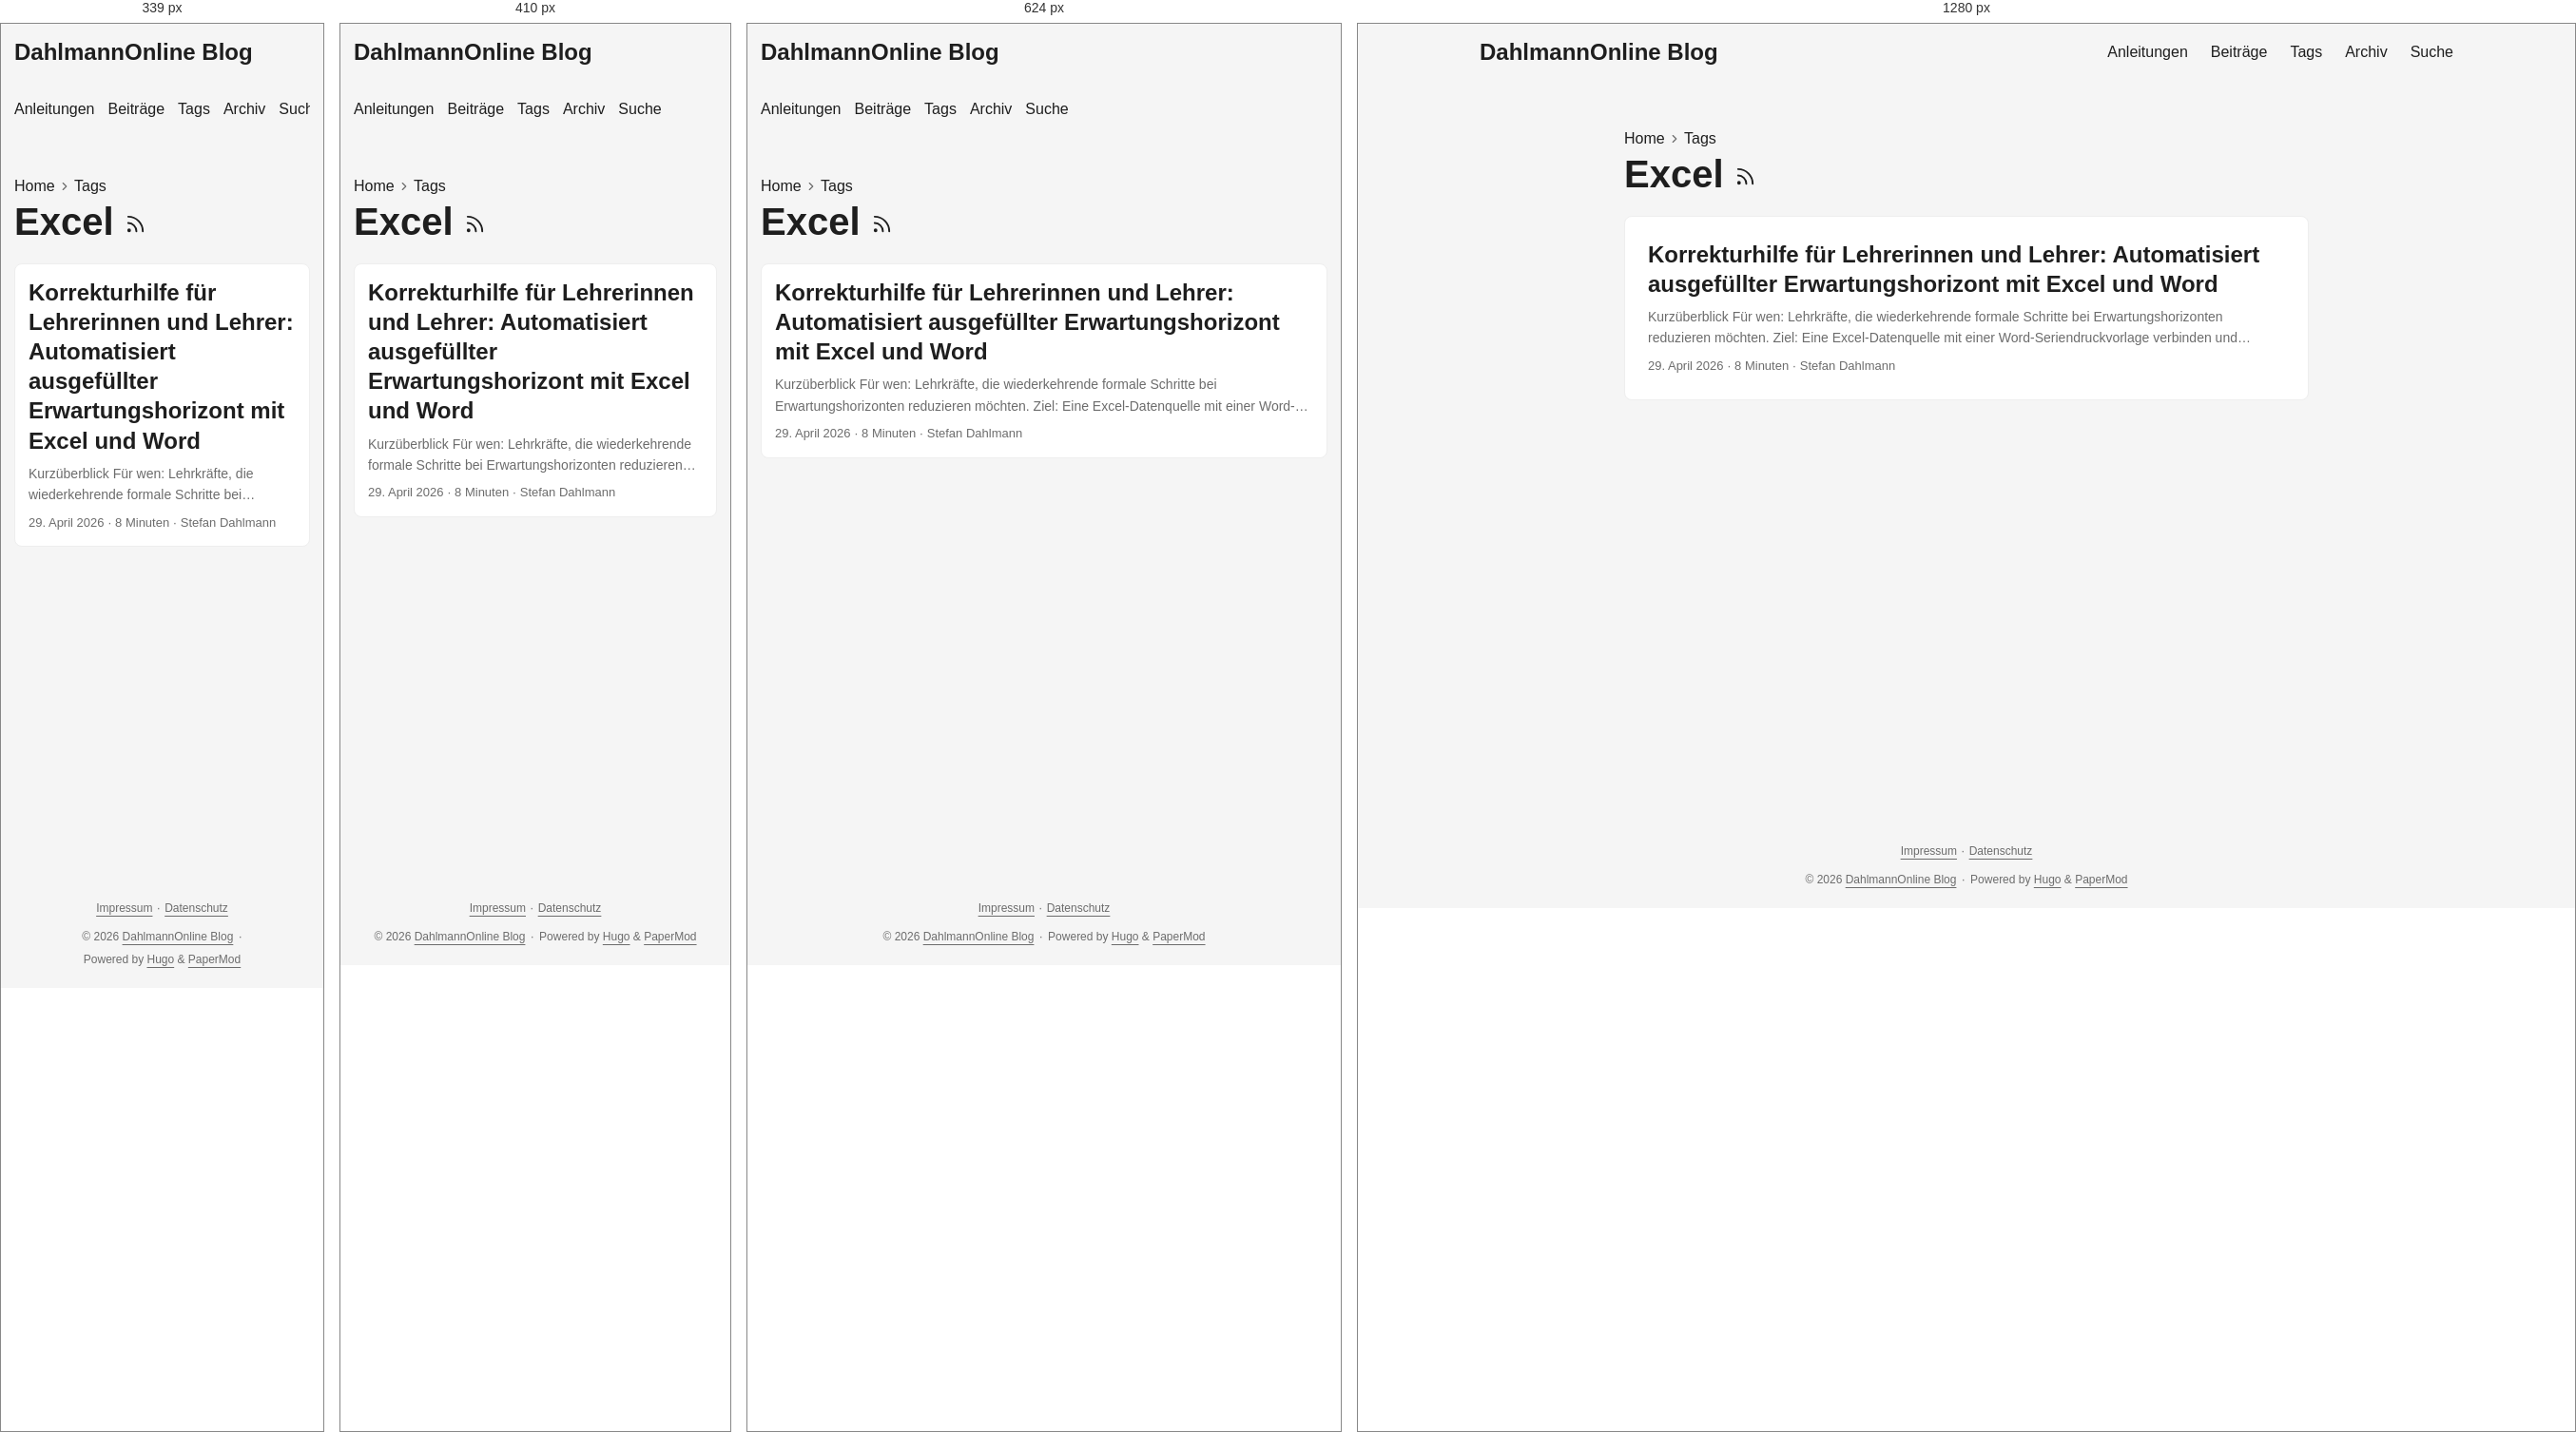
Rendered at 339 px, 410 px, 624 px and 1280 px, left to right.

<!-- file: index.html -->
<!doctype html><html lang=de-DE dir=auto data-theme=auto><head><meta charset=utf-8><meta http-equiv=X-UA-Compatible content="IE=edge"><meta name=viewport content="width=device-width,initial-scale=1,shrink-to-fit=no"><meta name=robots content="index, follow"><title>Excel | DahlmannOnline Blog</title><meta name=keywords content><meta name=description content="Praxisnahe Anleitungen und persönliche Beiträge zu Unterricht, Schul-IT, digitaler Arbeitsorganisation und Open Source."><meta name=author content="Stefan Dahlmann"><link rel=canonical href=https://blog.dahlmannonline.com/tags/excel/><link crossorigin=anonymous href=/assets/css/stylesheet.0b45af2f792fcb1ee5ce42b79edd0a46eb499ca7ac19c5c2a68d2245f5d605e2.css integrity="sha256-C0WvL3kvyx7lzkK3nt0KRutJnKesGcXCpo0iRfXWBeI=" rel="preload stylesheet" as=style><link rel=icon href=https://blog.dahlmannonline.com/favicon.ico><link rel=icon type=image/png sizes=16x16 href=https://blog.dahlmannonline.com/favicon-16x16.png><link rel=icon type=image/png sizes=32x32 href=https://blog.dahlmannonline.com/favicon-32x32.png><link rel=apple-touch-icon href=https://blog.dahlmannonline.com/apple-touch-icon.png><link rel=mask-icon href=https://blog.dahlmannonline.com/safari-pinned-tab.svg><meta name=theme-color content="#2e2e33"><meta name=msapplication-TileColor content="#2e2e33"><link rel=alternate type=application/rss+xml href=https://blog.dahlmannonline.com/tags/excel/index.xml title=rss><link rel=alternate hreflang=de href=https://blog.dahlmannonline.com/tags/excel/><noscript><style>#theme-toggle,.top-link{display:none}</style><style>@media(prefers-color-scheme:dark){:root{--theme:rgb(29, 30, 32);--entry:rgb(46, 46, 51);--primary:rgb(218, 218, 219);--secondary:rgb(155, 156, 157);--tertiary:rgb(65, 66, 68);--content:rgb(196, 196, 197);--code-block-bg:rgb(46, 46, 51);--code-bg:rgb(55, 56, 62);--border:rgb(51, 51, 51);color-scheme:dark}.list{background:var(--theme)}.toc{background:var(--entry)}}</style></noscript><script>localStorage.getItem("pref-theme")==="dark"?document.querySelector("html").dataset.theme="dark":localStorage.getItem("pref-theme")==="light"?document.querySelector("html").dataset.theme="light":window.matchMedia("(prefers-color-scheme: dark)").matches?document.querySelector("html").dataset.theme="dark":document.querySelector("html").dataset.theme="light"</script><meta property="og:url" content="https://blog.dahlmannonline.com/tags/excel/"><meta property="og:site_name" content="DahlmannOnline Blog"><meta property="og:title" content="Excel"><meta property="og:description" content><meta property="og:locale" content="de_DE"><meta property="og:type" content="website"><meta name=twitter:card content="summary"><meta name=twitter:title content="Excel"><meta name=twitter:description content="Praxisnahe Anleitungen und persönliche Beiträge zu Unterricht, Schul-IT, digitaler Arbeitsorganisation und Open Source."></head><body class=list id=top><header class=header><nav class=header-nav><div class=logo><a href=https://blog.dahlmannonline.com/ accesskey=h title="DahlmannOnline Blog (Alt + H)">DahlmannOnline Blog</a><div class=logo-switches><button id=theme-toggle class=theme-toggle accesskey=t title="(Alt + T)" aria-label="Toggle theme">
<svg class="moon" width="18" height="18" viewBox="0 0 24 24" fill="none" stroke="currentColor" stroke-width="2" stroke-linecap="round" stroke-linejoin="round"><path d="M21 12.79A9 9 0 1111.21 3 7 7 0 0021 12.79z"/></svg>
<svg class="sun" width="18" height="18" viewBox="0 0 24 24" fill="none" stroke="currentColor" stroke-width="2" stroke-linecap="round" stroke-linejoin="round"><circle cx="12" cy="12" r="5"/><line x1="12" y1="1" x2="12" y2="3"/><line x1="12" y1="21" x2="12" y2="23"/><line x1="4.22" y1="4.22" x2="5.64" y2="5.64"/><line x1="18.36" y1="18.36" x2="19.78" y2="19.78"/><line x1="1" y1="12" x2="3" y2="12"/><line x1="21" y1="12" x2="23" y2="12"/><line x1="4.22" y1="19.78" x2="5.64" y2="18.36"/><line x1="18.36" y1="5.64" x2="19.78" y2="4.22"/></svg></button></div></div><ul id=menu class=menu><li><a href=https://blog.dahlmannonline.com/anleitungen/ title=Anleitungen><span>Anleitungen</span></a></li><li><a href=https://blog.dahlmannonline.com/posts/ title=Beiträge><span>Beiträge</span></a></li><li><a href=https://blog.dahlmannonline.com/tags/ title=Tags><span>Tags</span></a></li><li><a href=https://blog.dahlmannonline.com/archives/ title=Archiv><span>Archiv</span></a></li><li><a href=https://blog.dahlmannonline.com/suche/ title=Suche><span>Suche</span></a></li></ul></nav></header><main class=main><header class=page-header><nav class=breadcrumbs role=navigation aria-label=Breadcrumb><a href=https://blog.dahlmannonline.com/>Home</a>
<svg viewBox="0 0 24 24" fill="none" stroke="currentColor" stroke-width="2" stroke-linecap="round" stroke-linejoin="round" class="feather feather-chevron-right"><polyline points="9 18 15 12 9 6"/></svg>
<a href=https://blog.dahlmannonline.com/tags/>Tags</a></nav><h1>Excel
<a href=/tags/excel/index.xml title=RSS aria-label=RSS><svg viewBox="0 0 24 24" fill="none" stroke="currentColor" stroke-width="2" stroke-linecap="round" stroke-linejoin="round" height="23"><path d="M4 11a9 9 0 019 9"/><path d="M4 4a16 16 0 0116 16"/><circle cx="5" cy="19" r="1"/></svg></a></h1></header><article class="post-entry tag-entry"><header class=entry-header><h2 class=entry-hint-parent>Korrekturhilfe für Lehrerinnen und Lehrer: Automatisiert ausgefüllter Erwartungshorizont mit Excel und Word</h2></header><div class=entry-content><p>Kurzüberblick Für wen: Lehrkräfte, die wiederkehrende formale Schritte bei Erwartungshorizonten reduzieren möchten. Ziel: Eine Excel-Datenquelle mit einer Word-Seriendruckvorlage verbinden und kontrollierte Einzeldokumente erzeugen. Voraussetzungen und Rechte: Desktopversionen von Excel und Word sowie ein schulisch freigegebener Speicherort für personenbezogene Leistungsdaten. Dauer: Etwa 45–90 Minuten für die erste Vorlage; spätere Durchläufe sind kürzer. Geprüfter Stand: 26.08.2026 mit Microsoft-365-Desktopfunktionen; Menübezeichnungen können je nach Version abweichen. Korrekturen gehören für Lehrerinnen und Lehrer zu den zeitaufwendigsten Aufgaben im Schulalltag. Besonders bei Klassenarbeiten, Klausuren oder Tests mit vielen Schülerinnen und Schülern wiederholen sich viele Arbeitsschritte immer wieder.
...</p></div><footer class=entry-footer><span title='2026-04-29 00:00:00 +0000 UTC'>29. April 2026</span>&nbsp;·&nbsp;<span>8 Minuten</span>&nbsp;·&nbsp;<span>Stefan Dahlmann</span></footer><a class=entry-link aria-label="post link to Korrekturhilfe für Lehrerinnen und Lehrer: Automatisiert ausgefüllter Erwartungshorizont mit Excel und Word" href=https://blog.dahlmannonline.com/posts/korrekturen-schneller-mit-excel/></a></article></main><footer class=footer><nav class=footer-legal aria-label="Rechtliche Informationen"><a href=/impressum/>Impressum</a>
<span aria-hidden=true>· </span><a href=/datenschutz/>Datenschutz</a></nav><span>&copy; 2026 <a href=https://blog.dahlmannonline.com/>DahlmannOnline Blog</a></span>
<span aria-hidden=true>· </span><span>Powered by <a href=https://gohugo.io/ rel="noopener noreferrer" target=_blank>Hugo</a> & <a href=https://github.com/adityatelange/hugo-PaperMod/ rel="noopener noreferrer" target=_blank>PaperMod</a></span></footer><a href=#top id=top-link class="top-link hidden" aria-label="Nach oben" title="Nach oben (Alt + G)" accesskey=g><svg viewBox="0 0 24 24" fill="none" stroke="currentColor" stroke-width="2" stroke-linecap="round" stroke-linejoin="round"><polyline points="17 11 12 6 7 11"/><polyline points="17 18 12 13 7 18"/></svg>
</a><script>document.addEventListener("DOMContentLoaded",()=>{document.querySelectorAll("pre, .md-content code").forEach(e=>{e.scrollWidth>e.clientWidth&&!e.hasAttribute("tabindex")&&e.setAttribute("tabindex","0")})})</script><script>const menu=document.getElementById("menu");if(menu){const e=localStorage.getItem("menu-scroll-position");e&&(menu.scrollLeft=parseInt(e,10)),menu.onscroll=()=>localStorage.setItem("menu-scroll-position",menu.scrollLeft)}document.querySelectorAll('a[href^="#"]').forEach(e=>e.addEventListener("click",function(e){const t=this.getAttribute("href").substring(1),n=document.getElementById(decodeURIComponent(t));if(!n)return;e.preventDefault(),n.scrollIntoView({behavior:window.matchMedia("(prefers-reduced-motion: reduce)").matches?"auto":"smooth"}),t==="top"?history.replaceState(null,"",location.pathname+location.search):history.pushState(null,"",`#${t}`)}))</script><script>const toplink=document.getElementById("top-link");window.addEventListener("scroll",()=>toplink.classList.toggle("hidden",document.documentElement.scrollTop<=window.innerHeight))</script><script>document.getElementById("theme-toggle")?.addEventListener("click",()=>{const e=document.documentElement;e.dataset.theme=e.dataset.theme==="dark"?"light":"dark",localStorage.setItem("pref-theme",e.dataset.theme)})</script></body></html>

/* @media block from stylesheet.0b45af2f792fcb1ee5ce42b79edd0a46eb499ca7ac19c5c2a68d2245f5d605e2.css */
@media screen and (max-width:768px){:root{--gap:14px}.profile img{transform:scale(.85)}.first-entry{min-height:260px}.archive-month{flex-direction:column}.archive-year{margin-top:20px}.footer{padding:calc((var(--footer-height) - var(--gap) - 10px)/2)var(--gap)}}

/* @media block from stylesheet.0b45af2f792fcb1ee5ce42b79edd0a46eb499ca7ac19c5c2a68d2245f5d605e2.css */
@media screen and (max-width:900px){.list .top-link{transform:translateY(-5rem)}}

/* @media block from stylesheet.0b45af2f792fcb1ee5ce42b79edd0a46eb499ca7ac19c5c2a68d2245f5d605e2.css */
@media screen and (max-width:340px){.share-buttons{justify-content:unset}}

/* @media block from stylesheet.0b45af2f792fcb1ee5ce42b79edd0a46eb499ca7ac19c5c2a68d2245f5d605e2.css */
@media(max-width:480px){.home-actions a{width:100%;text-align:center}}